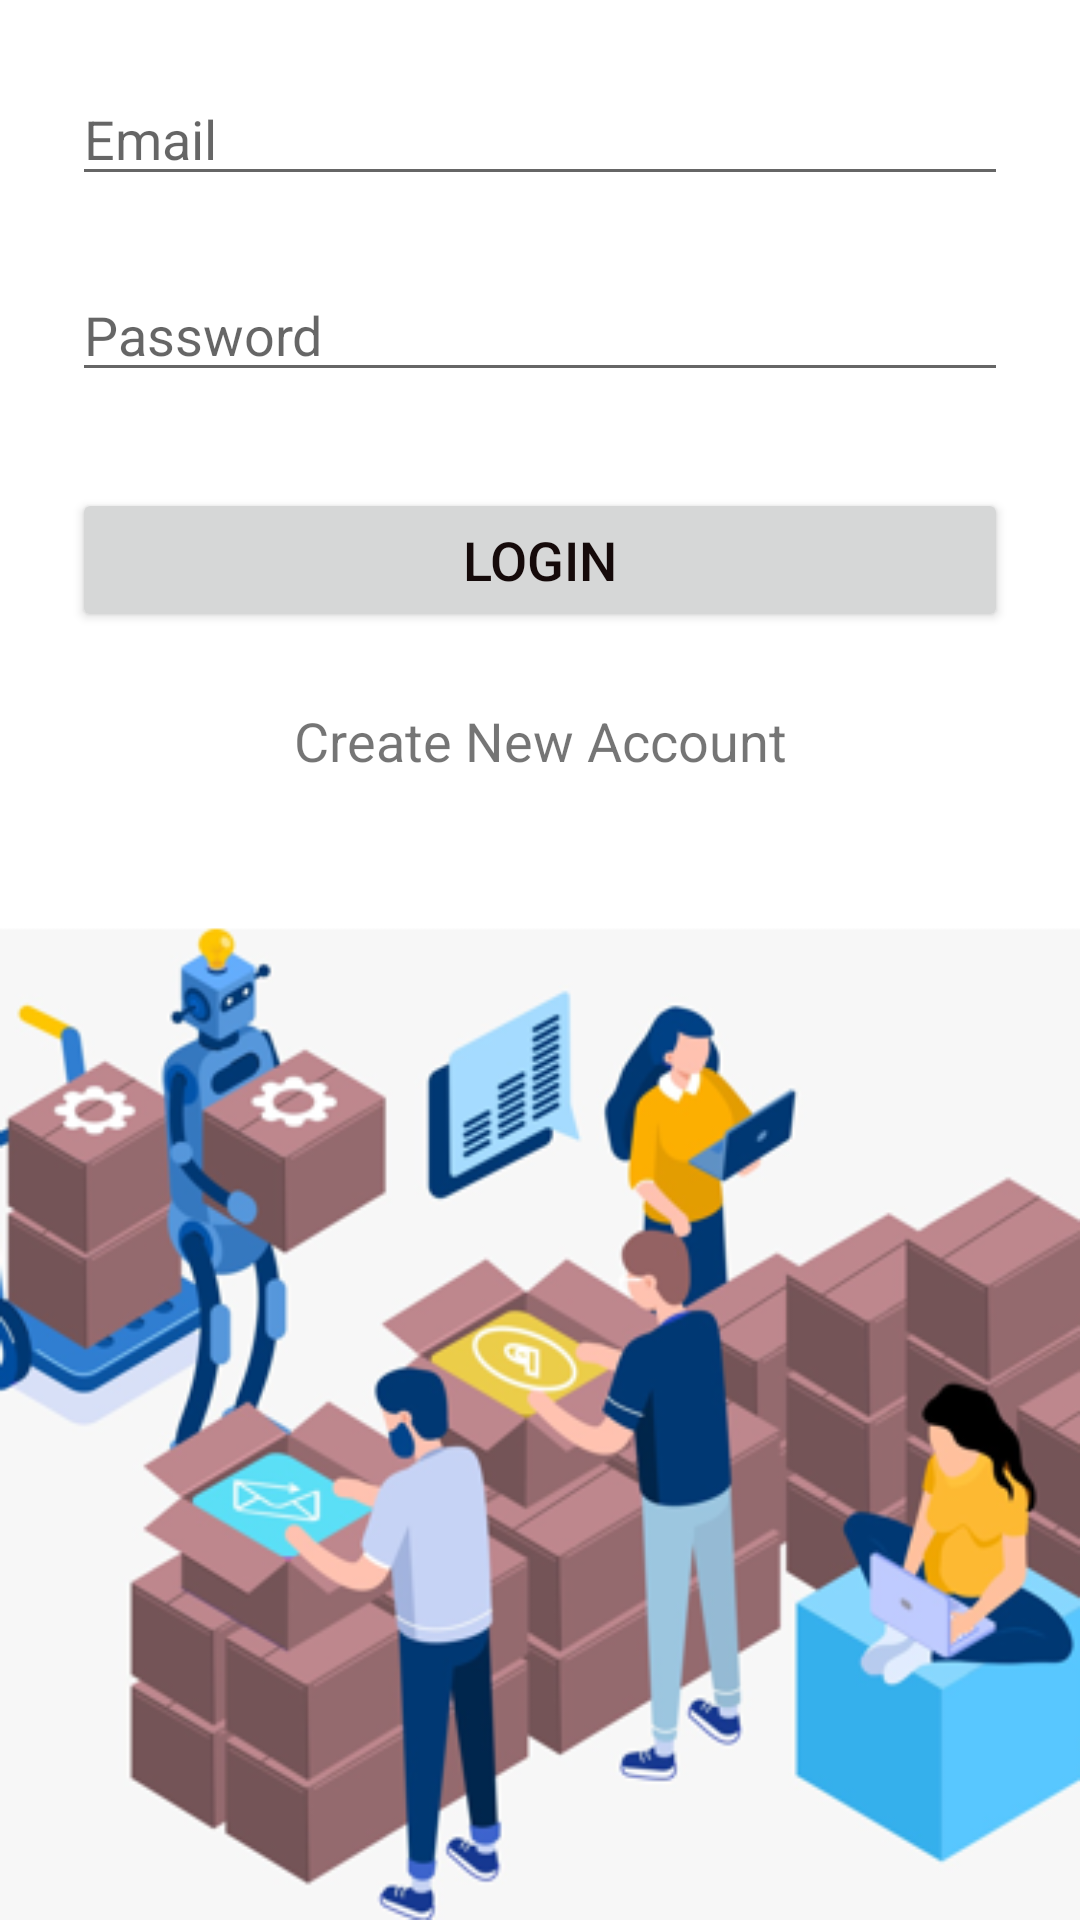

Android layout source for this screen:
<!-- AndroidManifest.xml: application theme Theme.InvMgmt -->
<!-- res/layout/fragment_login.xml -->
<?xml version="1.0" encoding="utf-8"?>
<androidx.constraintlayout.widget.ConstraintLayout xmlns:android="http://schemas.android.com/apk/res/android"
    xmlns:app="http://schemas.android.com/apk/res-auto"
    xmlns:tools="http://schemas.android.com/tools"
    android:id="@+id/button_new_account"
    android:layout_width="match_parent"
    android:layout_height="match_parent"
    android:background="@drawable/check"
    tools:context=".fragment.LoginFragment">

    

    <EditText
        android:id="@+id/enter_email"
        android:layout_width="0dp"
        android:layout_height="wrap_content"
        android:layout_marginStart="24dp"
        android:layout_marginLeft="24dp"
        android:layout_marginTop="24dp"
        android:layout_marginEnd="24dp"
        android:layout_marginRight="24dp"
        android:hint="@string/hint_email"
        android:textSize="18sp"
        app:layout_constraintEnd_toEndOf="parent"
        app:layout_constraintStart_toStartOf="parent"
        app:layout_constraintTop_toTopOf="parent" />

    <EditText
        android:id="@+id/enter_password"
        android:layout_width="0dp"
        android:layout_height="wrap_content"
        android:layout_marginStart="24dp"
        android:layout_marginLeft="24dp"
        android:layout_marginTop="24dp"
        android:layout_marginEnd="24dp"
        android:layout_marginRight="24dp"
        android:hint="@string/hint_password"
        android:inputType="textPassword"
        android:textSize="18sp"
        app:layout_constraintEnd_toEndOf="parent"
        app:layout_constraintStart_toStartOf="parent"
        app:layout_constraintTop_toBottomOf="@+id/enter_email" />

    <Button
        android:id="@+id/button_login"
        android:layout_width="0dp"
        android:layout_height="wrap_content"
        android:layout_marginStart="24dp"
        android:layout_marginLeft="24dp"
        android:layout_marginTop="32dp"
        android:layout_marginEnd="24dp"
        android:layout_marginRight="24dp"
        android:text="@string/login"
        android:textColor="#150A0A"
        android:textSize="18sp"
        app:layout_constraintEnd_toEndOf="parent"
        app:layout_constraintStart_toStartOf="parent"
        app:layout_constraintTop_toBottomOf="@+id/enter_password" />

    <TextView
        android:id="@+id/create_new"
        android:layout_width="wrap_content"
        android:layout_height="wrap_content"
        android:layout_marginTop="24dp"
        android:clickable="true"
        android:text="@string/create_new_account"
        android:textSize="18sp"
        app:layout_constraintEnd_toEndOf="parent"
        app:layout_constraintStart_toStartOf="parent"
        app:layout_constraintTop_toBottomOf="@+id/button_login" />

</androidx.constraintlayout.widget.ConstraintLayout>
<!-- resources referenced by this layout -->
<resources>
  <!-- drawable check: png bitmap (drawable, 120552 bytes) -->
  <string name="create_new_account">Create New Account</string>
  <string name="hint_email">Email</string>
  <string name="hint_password">Password</string>
  <string name="login">Login</string>
  <style name="Theme.InvMgmt" parent="Theme.MaterialComponents.DayNight.DarkActionBar">
          
          <item name="colorPrimary">@color/purple_500</item>
          <item name="colorPrimaryVariant">@color/purple_700</item>
          <item name="colorOnPrimary">@color/white</item>
          
          <item name="colorSecondary">@color/teal_200</item>
          <item name="colorSecondaryVariant">@color/teal_700</item>
          <item name="colorOnSecondary">@color/black</item>
          
          <item name="android:statusBarColor" tools:targetApi="l">?attr/colorPrimaryVariant</item>
          
      </style>
  <!-- not gathered from this repository: default colours our renderer supplied (Android Studio template values) -->
  <color name="purple_500">#FF6200EE</color>
  <color name="purple_700">#FF3700B3</color>
  <color name="teal_200">#FF03DAC5</color>
  <color name="teal_700">#FF018786</color>
  <color name="black">#FF000000</color>
  <color name="white">#FFFFFFFF</color>
</resources>
